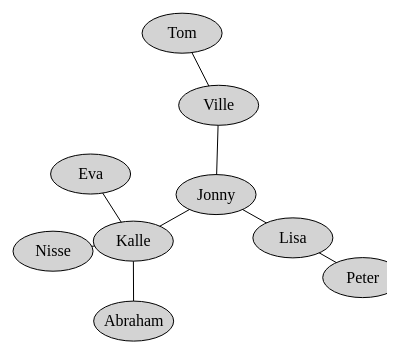
D3 v4 page, settled after 360 driven frames (6 s of simulated time); the page loaded 1 data file(s).


        drawChart();
    
// ── force.js
function drawChart() {
    d3.json("nodes.json", function(data) {
        var width = 400, height = 400;
        

        var canvas = d3.select("body").append("svg")
            .attr("width", width).attr("height", height);

        console.log(data.nodes);

        var link = canvas.append("g").selectAll("links").data(data.links).enter()
        .append("line")
        .attr("stroke", "black");

        var node = canvas.append("g").selectAll("nodes").data(data.nodes)
        .enter()
            .append("ellipse")
            .attr("cx", 100)
            .attr("cy", 100)
            .attr("rx", 40)
            .attr("ry", 20)
            .attr("stroke", "black")
            .attr("fill", "lightgray")
            .on("mouseover", overHandler)
            .on("mouseout", outHandler);



        var label = canvas.append("g").selectAll("labels").data(data.nodes)
        .enter()
            .append("text")
            .attr("text-anchor", "middle")
            .text(function(d) {return d.name});



            var simulation = d3.forceSimulation()
                .force("link", d3.forceLink().distance(75).id(function(d) {return d.id}))
                .force("charge", d3.forceManyBody().strength(-100))
                .force("center", d3.forceCenter(width / 2, height /2));

            simulation.nodes(data.nodes).on("tick", tickHandler);
            simulation.force("link").links(data.links);

            function tickHandler() {
                node
                .attr("cx", function(d) {return d.x})
                .attr("cy", function(d) {return d.y});

                label
                .attr("x", function(d) {return d.x})
                .attr("y", function(d) {return d.y + 5})

                link
                .attr("x1", function(d) {return d.source.x})
                .attr("y1", function(d) {return d.source.y})
                .attr("x2", function(d) {return d.target.x})
                .attr("y2", function(d) {return d.target.y});


            }

            function overHandler(d) {
                d3.select(this).append("title").text(d.name);
            }
            function outHandler(d) {
                d3.select(this).select("title").remove();

            }
    });
};

### data: nodes.json
{
 "nodes": [
  {
   "name": "Jonny",
   "id": 1
  },
  {
   "name": "Kalle",
   "id": 2
  },
  {
   "name": "Ville",
   "id": 3
  },
  {
   "name": "Lisa",
   "id": 4
  },
  {
   "name": "Nisse",
   "id": 5
  },
  {
   "name": "Eva",
   "id": 6
  },
  {
   "name": "Abraham",
   "id": 7
  },
  {
   "name": "Tom",
   "id": 8
  },
  "... 1 more items"
 ],
 "links": [
  {
   "source": 1,
   "target": 2
  },
  {
   "source": 1,
   "target": 3
  },
  {
   "source": 1,
   "target": 4
  },
  {
   "source": 2,
   "target": 5
  },
  {
   "source": 2,
   "target": 6
  },
  {
   "source": 2,
   "target": 7
  },
  {
   "source": 3,
   "target": 8
  },
  {
   "source": 4,
   "target": 9
  }
 ]
}